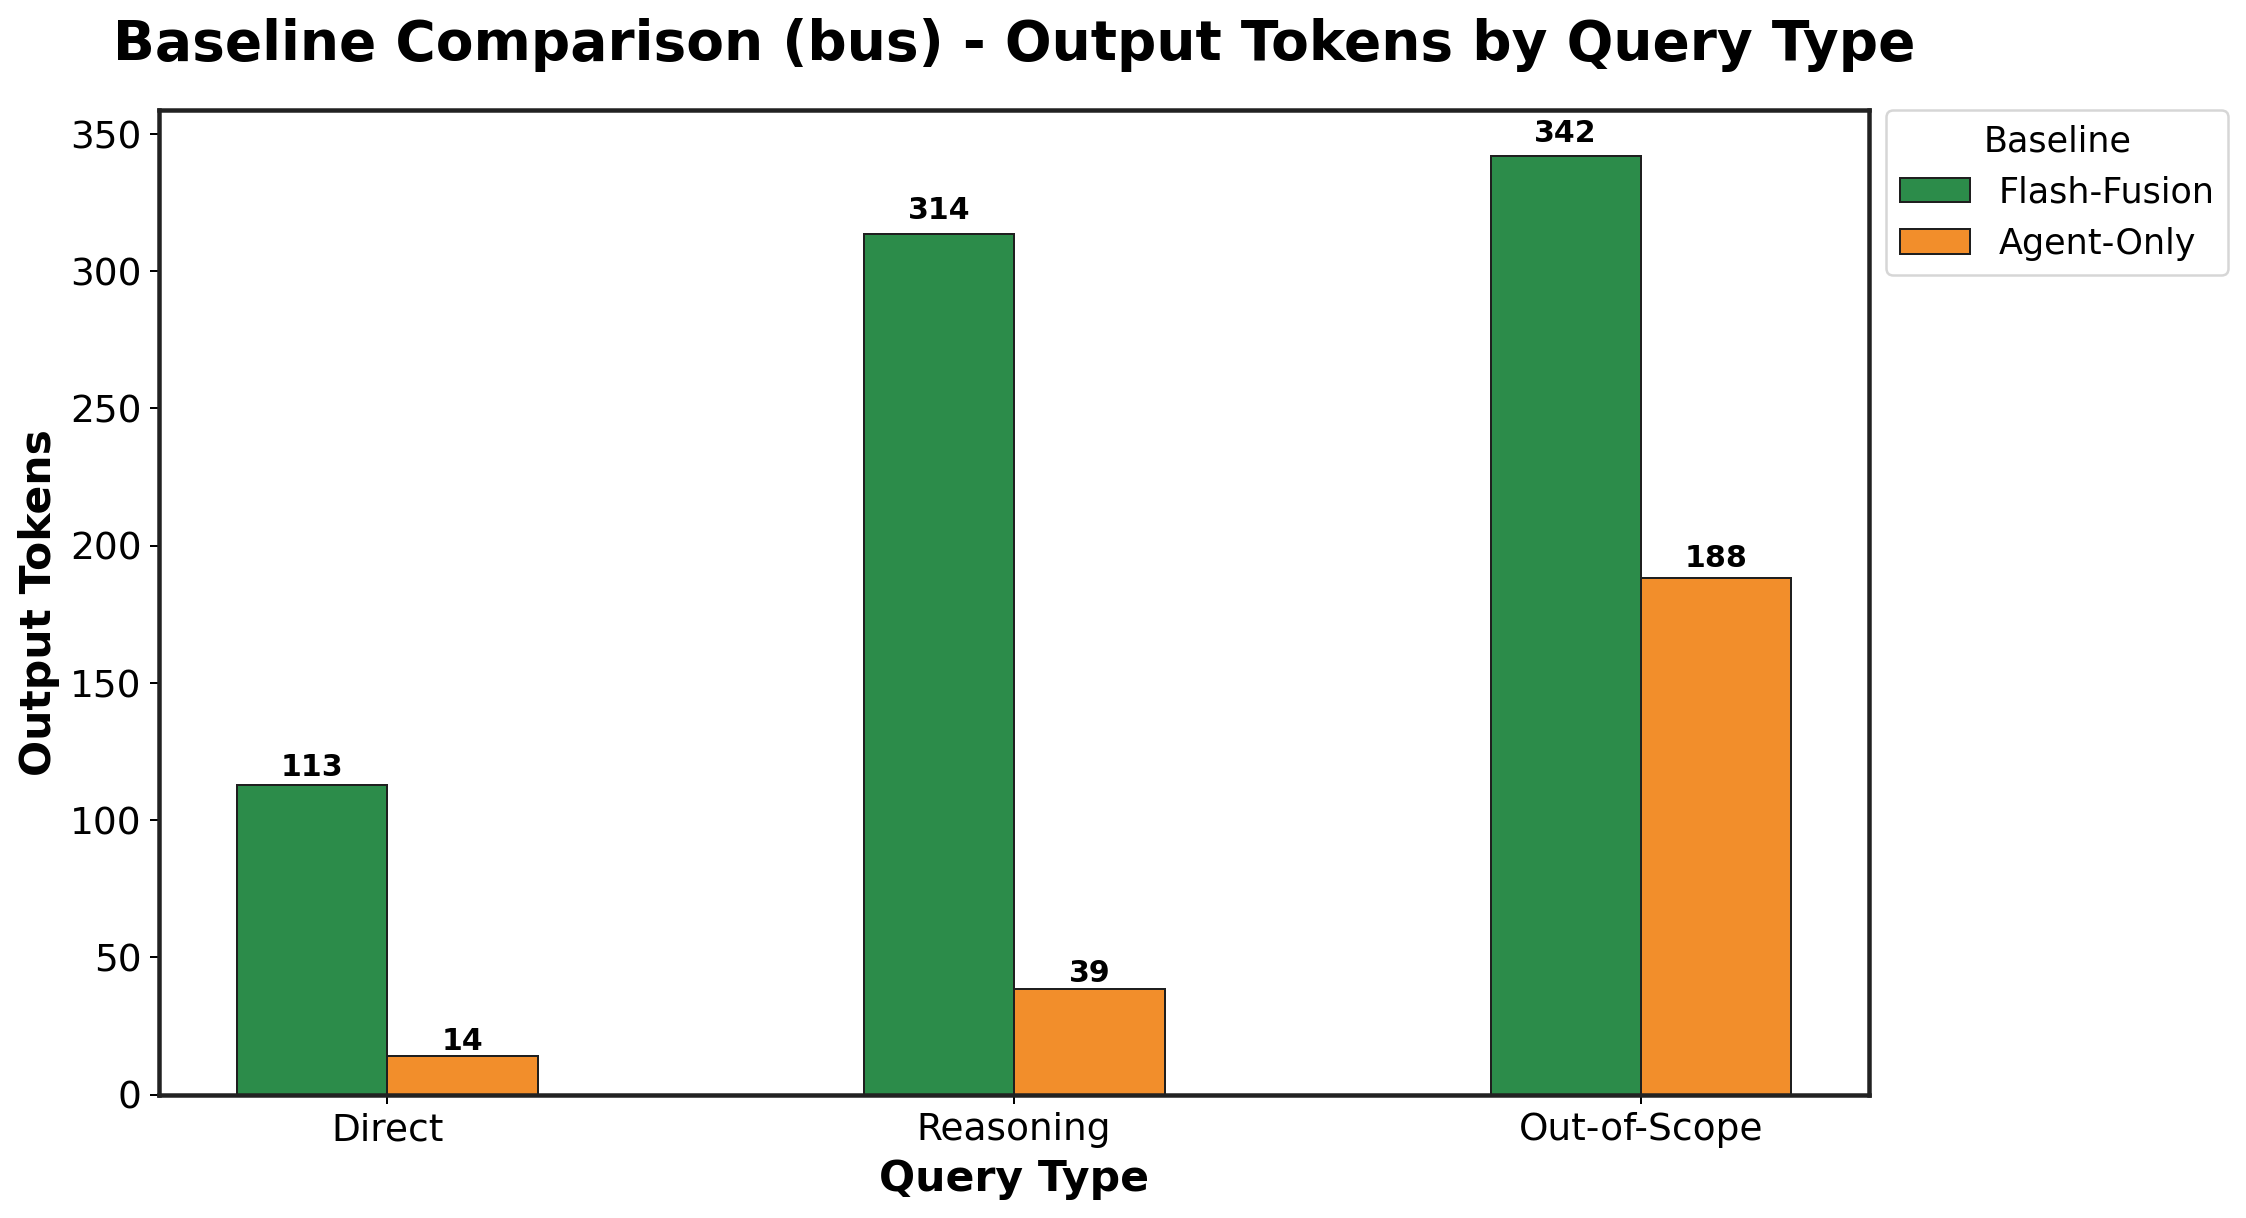

Values plotted in this chart, from the file beside it:
Baseline, Direct_mean, Direct_std, Reasoning_mean, Reasoning_std, Out-of-Scope_mean, Out-of-Scope_std
Flash-Fusion, 112.8, 13.05, 313.7, 11, 341.8, 19.05
Agent-Only, 14.17, 0.7217, 38.58, 3.106, 188.3, 38.62
